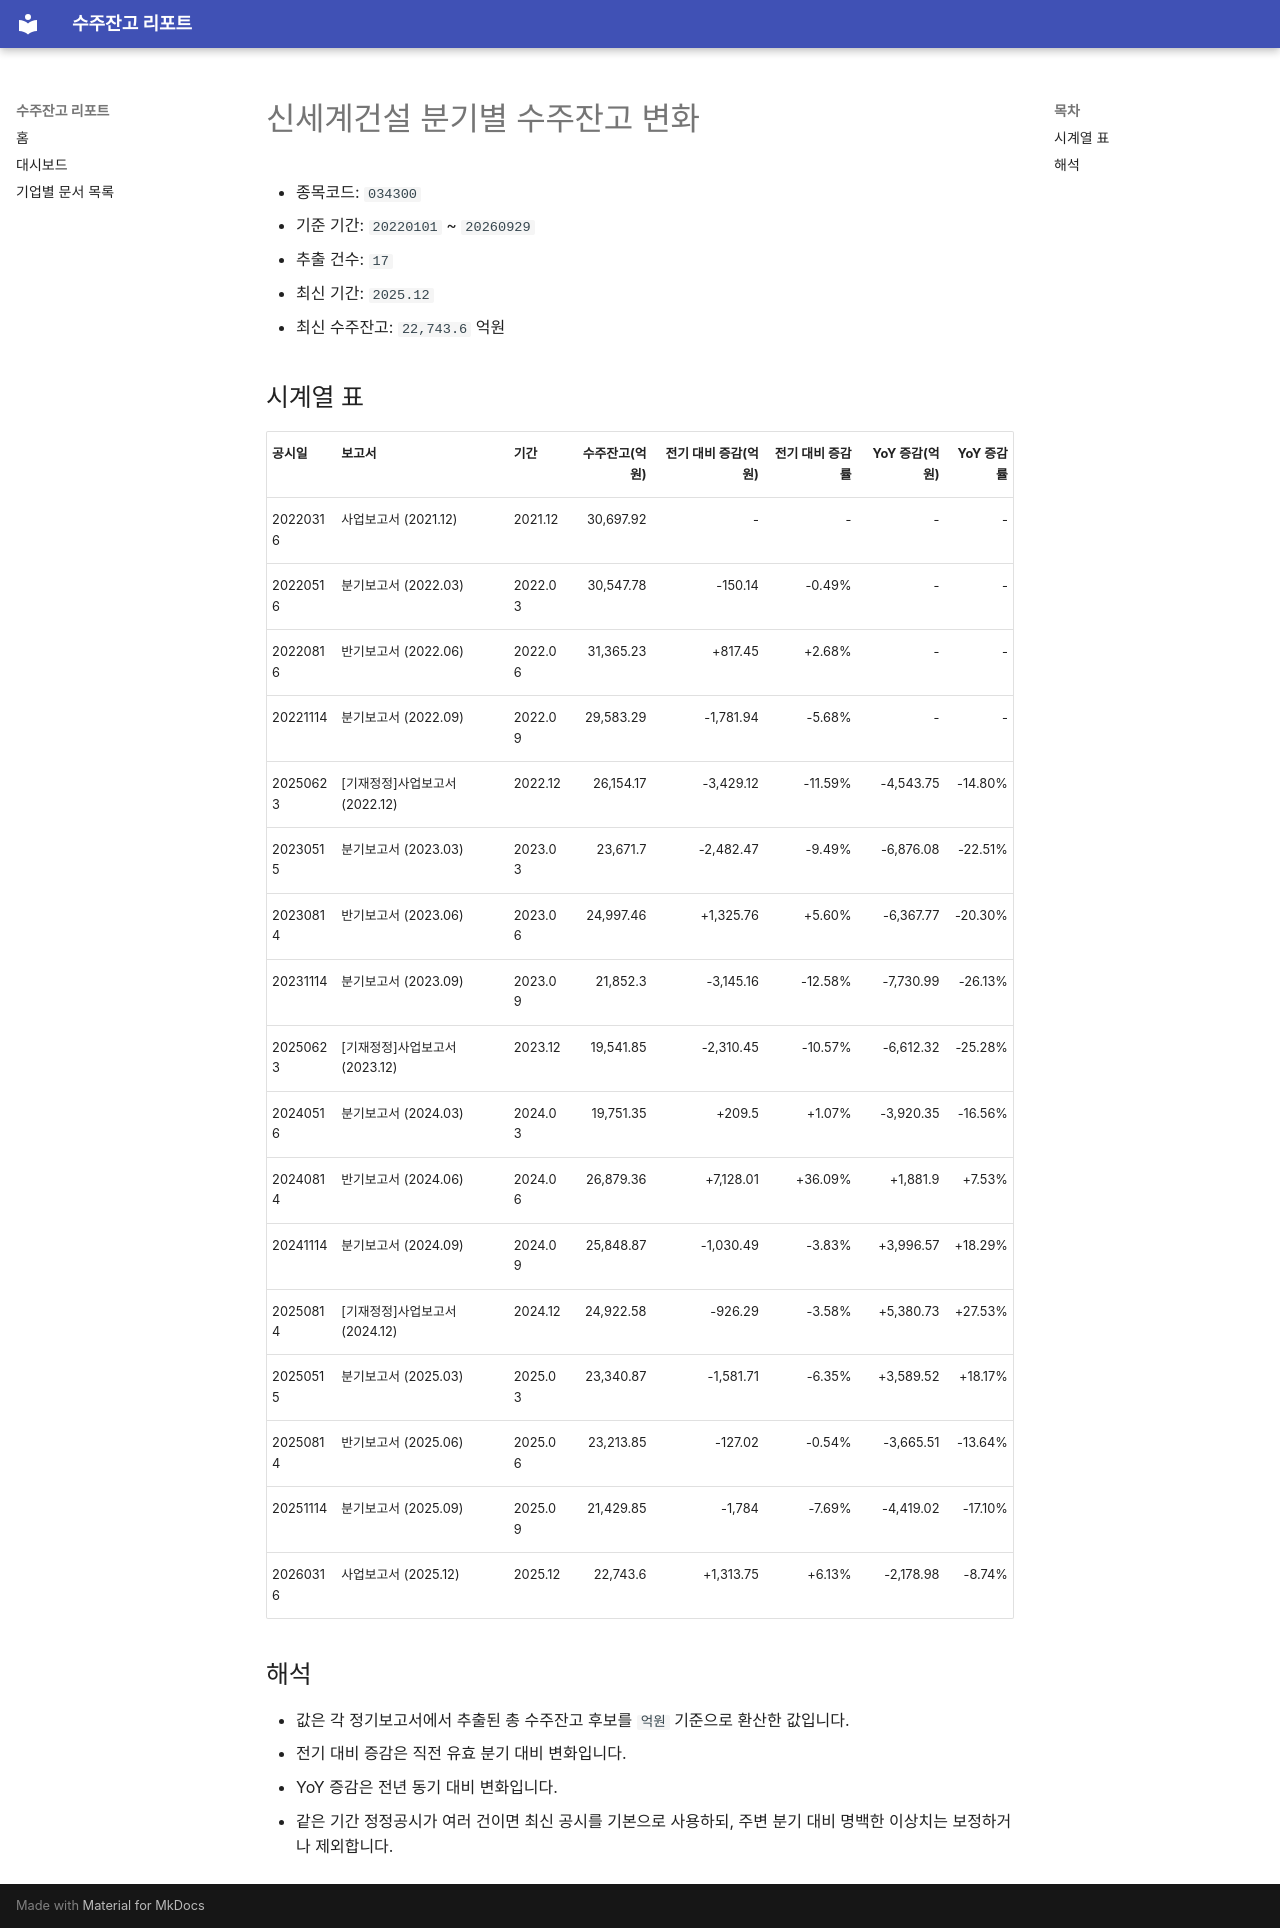

repository: agent-jaden/order-backlog-dashboard · page: companies/신세계건설_수주잔고(034300)/index.html · generator: mkdocs

# 신세계건설 분기별 수주잔고 변화

- 종목코드: `034300`
- 기준 기간: `20220101` ~ `20260929`
- 추출 건수: `17`
- 최신 기간: `2025.12`
- 최신 수주잔고: `22,743.6` 억원

## 시계열 표

| 공시일 | 보고서 | 기간 | 수주잔고(억원) | 전기 대비 증감(억원) | 전기 대비 증감률 | YoY 증감(억원) | YoY 증감률 |
| --- | --- | --- | ---: | ---: | ---: | ---: | ---: |
| 20220316 | 사업보고서 (2021.12) | 2021.12 | 30,697.92 | - | - | - | - |
| 20220516 | 분기보고서 (2022.03) | 2022.03 | 30,547.78 | -150.14 | -0.49% | - | - |
| 20220816 | 반기보고서 (2022.06) | 2022.06 | 31,365.23 | +817.45 | +2.68% | - | - |
| 20221114 | 분기보고서 (2022.09) | 2022.09 | 29,583.29 | -1,781.94 | -5.68% | - | - |
| 20250623 | [기재정정]사업보고서 (2022.12) | 2022.12 | 26,154.17 | -3,429.12 | -11.59% | -4,543.75 | -14.80% |
| 20230515 | 분기보고서 (2023.03) | 2023.03 | 23,671.7 | -2,482.47 | -9.49% | -6,876.08 | -22.51% |
| 20230814 | 반기보고서 (2023.06) | 2023.06 | 24,997.46 | +1,325.76 | +5.60% | -6,367.77 | -20.30% |
| 20231114 | 분기보고서 (2023.09) | 2023.09 | 21,852.3 | -3,145.16 | -12.58% | -7,730.99 | -26.13% |
| 20250623 | [기재정정]사업보고서 (2023.12) | 2023.12 | 19,541.85 | -2,310.45 | -10.57% | -6,612.32 | -25.28% |
| 20240516 | 분기보고서 (2024.03) | 2024.03 | 19,751.35 | +209.5 | +1.07% | -3,920.35 | -16.56% |
| 20240814 | 반기보고서 (2024.06) | 2024.06 | 26,879.36 | +7,128.01 | +36.09% | +1,881.9 | +7.53% |
| 20241114 | 분기보고서 (2024.09) | 2024.09 | 25,848.87 | -1,030.49 | -3.83% | +3,996.57 | +18.29% |
| 20250814 | [기재정정]사업보고서 (2024.12) | 2024.12 | 24,922.58 | -926.29 | -3.58% | +5,380.73 | +27.53% |
| 20250515 | 분기보고서 (2025.03) | 2025.03 | 23,340.87 | -1,581.71 | -6.35% | +3,589.52 | +18.17% |
| 20250814 | 반기보고서 (2025.06) | 2025.06 | 23,213.85 | -127.02 | -0.54% | -3,665.51 | -13.64% |
| 20251114 | 분기보고서 (2025.09) | 2025.09 | 21,429.85 | -1,784 | -7.69% | -4,419.02 | -17.10% |
| 20260316 | 사업보고서 (2025.12) | 2025.12 | 22,743.6 | +1,313.75 | +6.13% | -2,178.98 | -8.74% |

## 해석

- 값은 각 정기보고서에서 추출된 총 수주잔고 후보를 `억원` 기준으로 환산한 값입니다.
- 전기 대비 증감은 직전 유효 분기 대비 변화입니다.
- YoY 증감은 전년 동기 대비 변화입니다.
- 같은 기간 정정공시가 여러 건이면 최신 공시를 기본으로 사용하되, 주변 분기 대비 명백한 이상치는 보정하거나 제외합니다.
